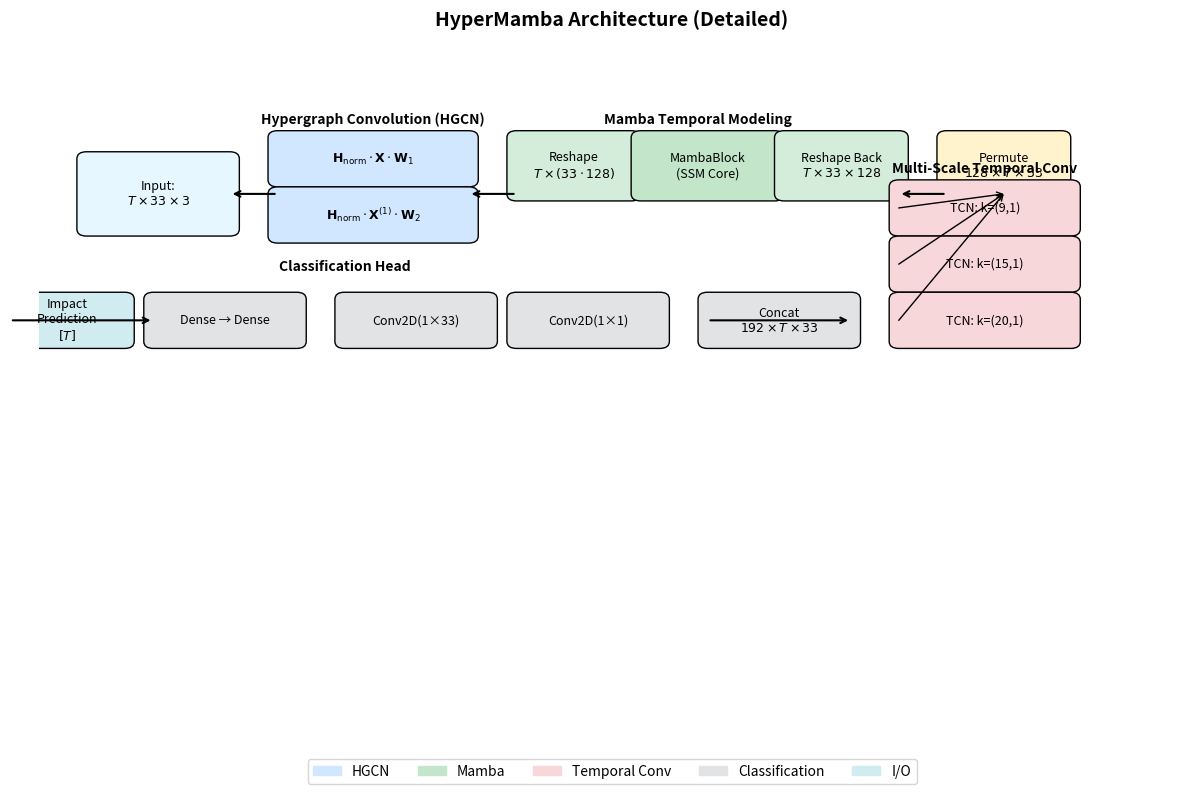

This figure's Python source:
import matplotlib.pyplot as plt
from matplotlib.patches import Rectangle, FancyBboxPatch
import matplotlib.patches as mpatches

plt.rcParams.update({'font.size': 10})

fig, ax = plt.subplots(figsize=(12, 8))
ax.set_xlim(0, 12)
ax.set_ylim(0, 10)
ax.axis('off')

# Helper to draw block
def draw_block(x, y, width, height, label, color='lightblue', text_size=9):
    rect = FancyBboxPatch((x, y), width, height, boxstyle="round,pad=0.1", 
                          edgecolor='black', facecolor=color, linewidth=1)
    ax.add_patch(rect)
    ax.text(x + width/2, y + height/2, label, ha='center', va='center', fontsize=text_size, wrap=True)

# Input
draw_block(0.5, 7.5, 1.5, 1, "Input:\n$T \\times 33 \\times 3$", color='#e6f7ff')
ax.annotate('', xy=(2.0, 8), xytext=(2.5, 8), arrowprops=dict(arrowstyle='->', lw=1.5))

# HGCN Block (expanded)
draw_block(2.5, 8.2, 2.0, 0.6, "$\\mathbf{H}_{\\text{norm}} \\cdot \\mathbf{X} \\cdot \\mathbf{W}_1$", color='#d1e7ff')
draw_block(2.5, 7.4, 2.0, 0.6, "$\\mathbf{H}_{\\text{norm}} \\cdot \\mathbf{X}^{(1)} \\cdot \\mathbf{W}_2$", color='#d1e7ff')
hgcn_label = plt.text(3.5, 9.0, "Hypergraph Convolution (HGCN)", ha='center', weight='bold')
ax.annotate('', xy=(4.5, 8), xytext=(5.0, 8), arrowprops=dict(arrowstyle='->', lw=1.5))

# Reshape → Mamba → Reshape back
draw_block(5.0, 8.0, 1.2, 0.8, "Reshape\n$T \\times (33\\cdot128)$", color='#d4edda')
draw_block(6.3, 8.0, 1.4, 0.8, "MambaBlock\n(SSM Core)", color='#c3e6cb')
draw_block(7.8, 8.0, 1.2, 0.8, "Reshape Back\n$T \\times 33 \\times 128$", color='#d4edda')
mamba_label = plt.text(6.9, 9.0, "Mamba Temporal Modeling", ha='center', weight='bold')
ax.annotate('', xy=(9.0, 8), xytext=(9.5, 8), arrowprops=dict(arrowstyle='->', lw=1.5))

# Permute
draw_block(9.5, 8.0, 1.2, 0.8, "Permute\n$128 \\times T \\times 33$", color='#fff3cd')

# Multi-scale TCN (parallel)
tcn_y = 6.5
draw_block(9.0, tcn_y + 1.0, 1.8, 0.6, "TCN: k=(9,1)", color='#f8d7da')
draw_block(9.0, tcn_y + 0.2, 1.8, 0.6, "TCN: k=(15,1)", color='#f8d7da')
draw_block(9.0, tcn_y - 0.6, 1.8, 0.6, "TCN: k=(20,1)", color='#f8d7da')
tcn_label = plt.text(9.9, tcn_y + 1.8, "Multi-Scale Temporal Conv", ha='center', weight='bold')

# Arrows from permute to each TCN
for dy in [1.0, 0.2, -0.6]:
    ax.annotate('', xy=(10.1, 8.0), xytext=(9.0, tcn_y + dy + 0.3), 
                arrowprops=dict(arrowstyle='->', lw=1, shrinkA=0, shrinkB=0))

# Concat
draw_block(7.0, tcn_y - 0.6, 1.5, 0.6, "Concat\n$192 \\times T \\times 33$", color='#e2e3e5')
ax.annotate('', xy=(8.5, tcn_y - 0.3), xytext=(7.0, tcn_y - 0.3), arrowprops=dict(arrowstyle='->', lw=1.5))

# Classification Head
draw_block(5.0, tcn_y - 0.6, 1.5, 0.6, "Conv2D(1×1)", color='#e2e3e5')
draw_block(3.2, tcn_y - 0.6, 1.5, 0.6, "Conv2D(1×33)", color='#e2e3e5')
draw_block(1.2, tcn_y - 0.6, 1.5, 0.6, "Dense → Dense", color='#e2e3e5')
class_label = plt.text(3.2, tcn_y + 0.4, "Classification Head", ha='center', weight='bold')

# Final output
draw_block(-0.3, tcn_y - 0.6, 1.2, 0.6, "Impact\nPrediction\n$[T]$", color='#d1ecf1')

# Connect classification to output
ax.annotate('', xy=(1.2, tcn_y - 0.3), xytext=(-0.3, tcn_y - 0.3), arrowprops=dict(arrowstyle='->', lw=1.5))

# Title
plt.title("HyperMamba Architecture (Detailed)", fontsize=14, weight='bold', pad=20)

# Legend (optional)
colors = ['#d1e7ff', '#c3e6cb', '#f8d7da', '#e2e3e5', '#d1ecf1']
labels = ['HGCN', 'Mamba', 'Temporal Conv', 'Classification', 'I/O']
patches = [mpatches.Patch(color=c, label=l) for c, l in zip(colors, labels)]
plt.legend(handles=patches, loc='lower center', bbox_to_anchor=(0.5, -0.05), ncol=5)

plt.tight_layout()
plt.savefig("hyperMamba_architecture_detailed.png", dpi=300, bbox_inches='tight')
plt.show()
